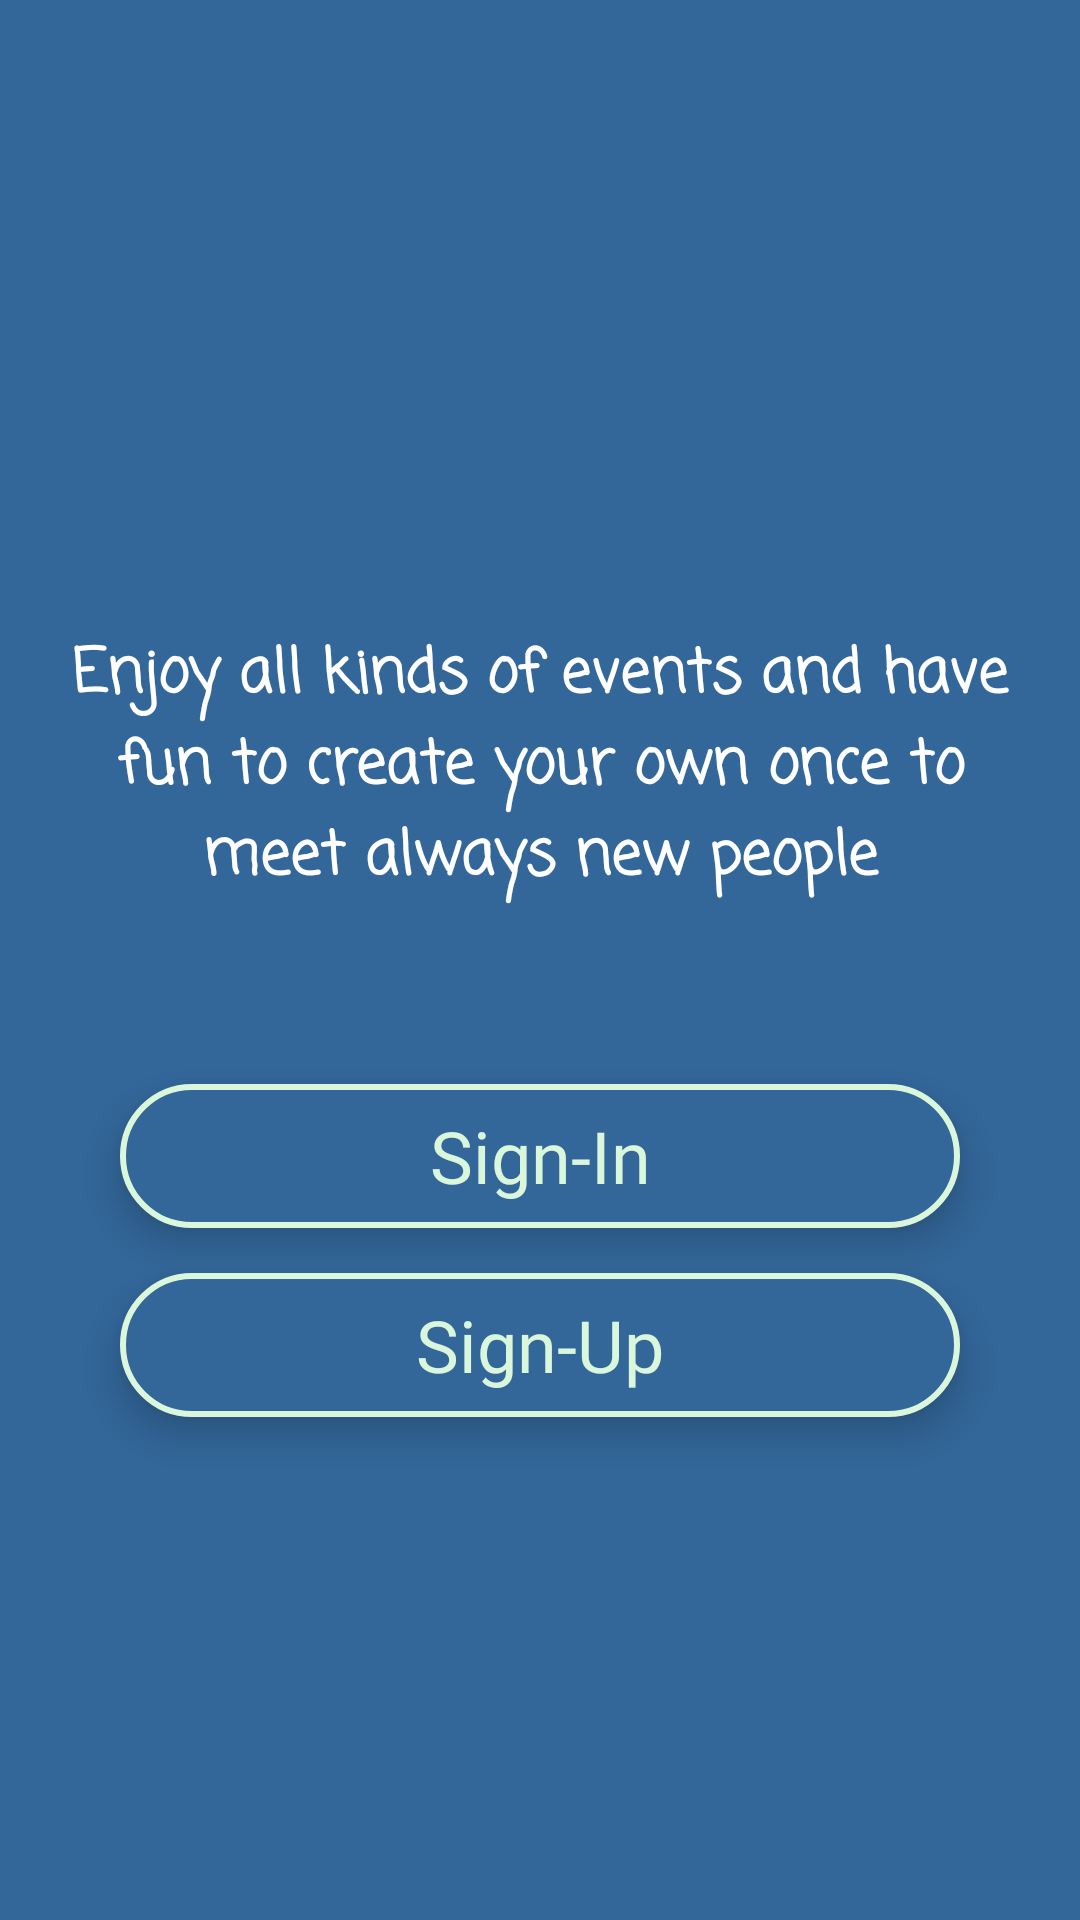

Write the Android layout XML for this screen, with the resource values it uses.
<!-- AndroidManifest.xml: application theme AppTheme -->
<!-- res/layout/fragment_welcome.xml -->
<?xml version="1.0" encoding="utf-8"?>
<FrameLayout xmlns:android="http://schemas.android.com/apk/res/android"
    xmlns:app="http://schemas.android.com/apk/res-auto"
    xmlns:tools="http://schemas.android.com/tools"
    android:id="@+id/welcomeFragment"
    android:layout_width="match_parent"
    android:layout_height="match_parent"
    tools:context=".ui.user.welcome_frgms.WelcomeFragment"
    android:background="#336699">


    <LinearLayout
        android:id="@+id/linearLayoutSignButton"
        android:layout_width="match_parent"
        android:layout_height="match_parent"
        android:orientation="vertical"
        android:gravity="center_horizontal"
        >

        <ImageView
            android:layout_width="match_parent"
            android:layout_height="200dp"
            android:layout_centerHorizontal="true"
            android:layout_gravity="center"
            app:srcCompat="@drawable/home_uvents"
            android:scaleType="fitXY" />

        <TextView
            android:layout_width="wrap_content"
            android:layout_height="wrap_content"
            android:layout_marginStart="20dp"
            android:layout_marginTop="10dp"
            android:layout_marginEnd="20dp"
            android:fontFamily="casual"
            android:gravity="center"
            android:text="Enjoy all kinds of events and have fun to create your own once to meet always new people"
            android:textColor="@color/white"
            android:textSize="20dp"
            android:textStyle="bold" />


        <Button
            android:id="@+id/btnSignIn"
            android:layout_width="match_parent"
            android:layout_marginStart="40dp"
            android:layout_marginEnd="40dp"
            android:layout_height="wrap_content"
            android:text="Sign-In"
            android:textAllCaps="false"
            android:fontFamily="@font/lato"
            android:textSize="24sp"
            android:textColor="#DAF7DC"
            android:background="@drawable/button_sign_bg"
            android:layout_marginTop="60dp"
            android:translationZ="5dp"/>

        <Button
            android:id="@+id/btnSignUp"
            android:layout_width="match_parent"
            android:layout_marginStart="40dp"
            android:layout_marginEnd="40dp"
            android:layout_height="wrap_content"
            android:text="Sign-Up"
            android:textAllCaps="false"
            android:fontFamily="@font/lato"
            android:textSize="24sp"
            android:textColor="#DAF7DC"
            android:background="@drawable/button_sign_bg"
            android:layout_marginTop="15dp"
            android:translationZ="5dp"/>

    </LinearLayout>
</FrameLayout>
<!-- resources referenced by this layout -->
<resources>
  <color name="white">#FFFFFFFF</color>
  <!-- drawable button_sign_bg (drawable) -->
  <?xml version="1.0" encoding="utf-8"?>
  <shape xmlns:android="http://schemas.android.com/apk/res/android" android:shape="rectangle">
      <solid android:color="#336699"/> 
      <stroke android:color="#DAF7DC" android:width="2dp" />
      <corners android:radius="48dp" />
  </shape>
  <style name="AppTheme" parent="Theme.MaterialComponents.NoActionBar.Bridge">
      </style>
</resources>
